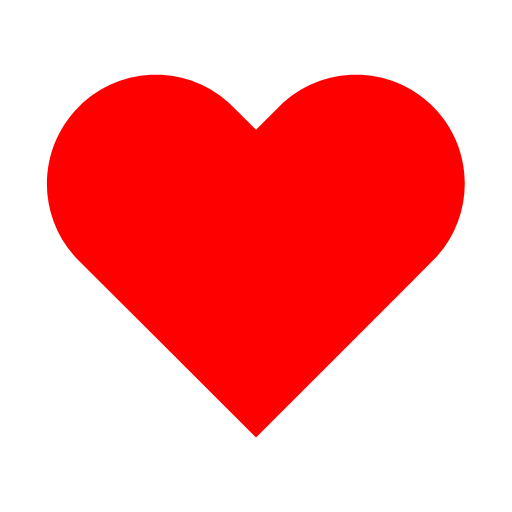
t = 0.00 s
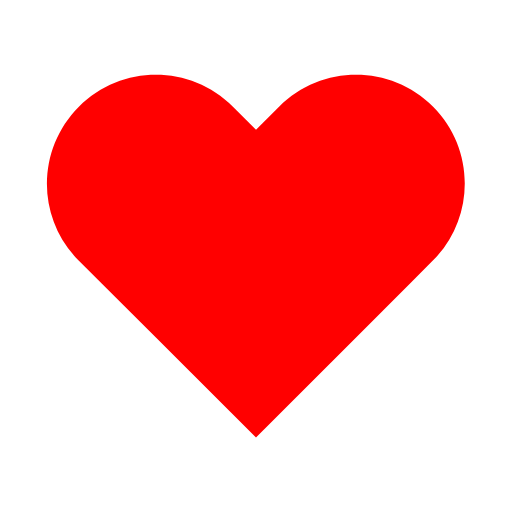
t = 0.14 s
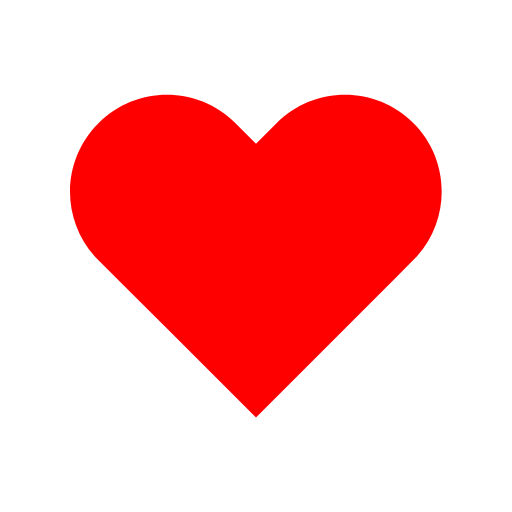
t = 0.31 s
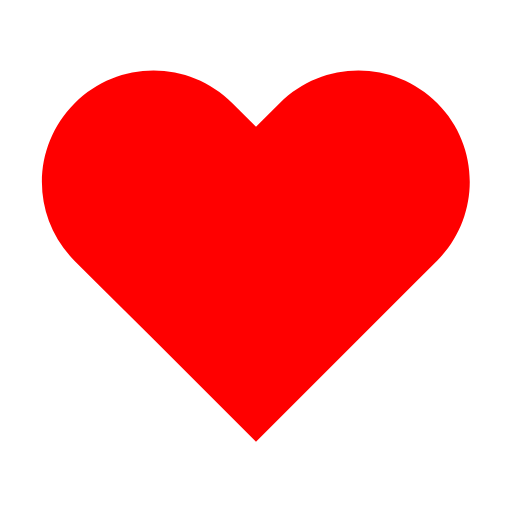
t = 0.49 s
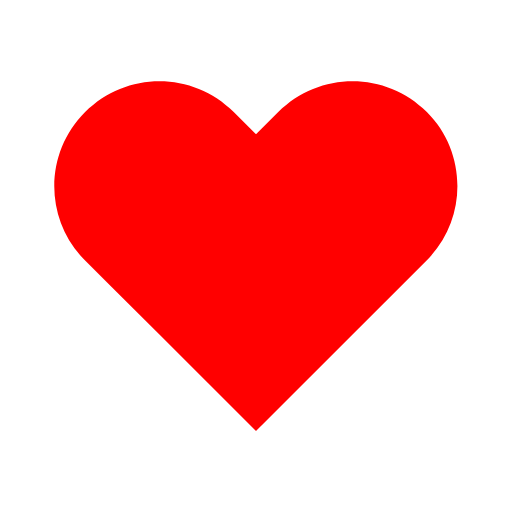
t = 0.70 s
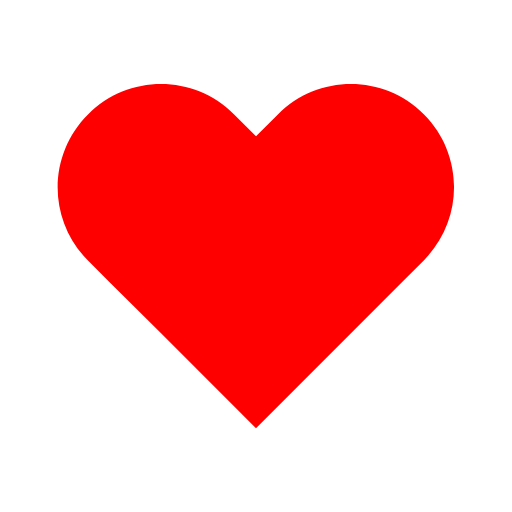
t = 0.80 s

The animated SVG that drew these frames (rendered in a browser with its animation timeline set to each time). Animation: 1 SMIL element (animateTransform=1); one cycle of 1.00 s, repeats indefinitely.

<svg width="200px"  height="200px"  xmlns="http://www.w3.org/2000/svg" viewBox="0 0 100 100" preserveAspectRatio="xMidYMid" class="lds-heart" style="background: none;"><g transform="translate(50 50)"><path ng-attr-fill="{{config.color}}" d="M40.7-34.3c-9.8-9.8-25.6-9.8-35.4,0L0-29l-5.3-5.3c-9.8-9.8-25.6-9.8-35.4,0l0,0c-9.8,9.8-9.8,25.6,0,35.4l5.3,5.3L-23,18.7l23,23l23-23L35.4,6.3L40.7,1C50.4-8.8,50.4-24.6,40.7-34.3z" fill="red" transform="scale(0.895213 0.895213)"><animateTransform attributeName="transform" type="scale" calcMode="spline" values="0.85;1;0.75;0.9;0.85;0.8" keyTimes="0;0.05;0.39;0.45;0.6;1" dur="1s" keySplines="0.215 0.61,0.355 1;0.215 0.61,0.355 1;0.215 0.61,0.355 1;0.215 0.61,0.355 1;0.215 0.61,0.355 1" begin="0s" repeatCount="indefinite"></animateTransform></path></g></svg>
